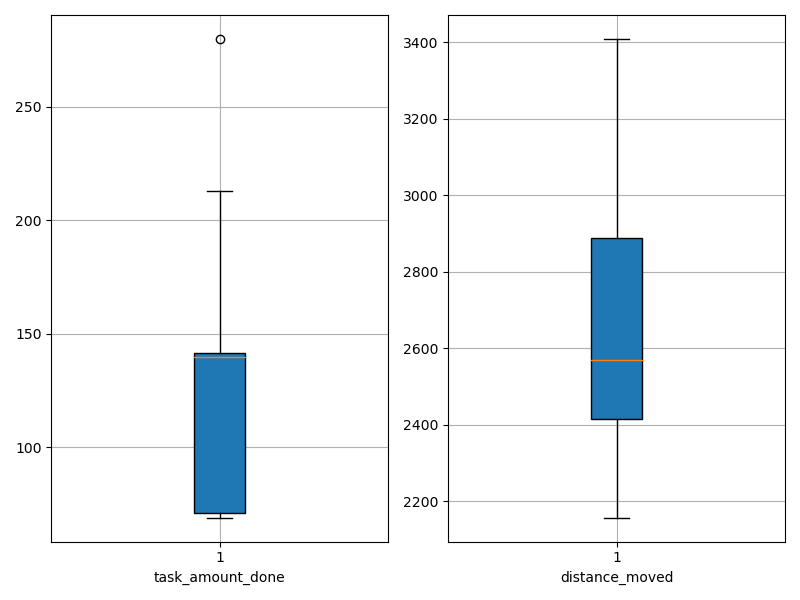

Values plotted in this chart, from the file beside it:
agent_id, task_amount_done, distance_moved
0, 139.0, 2551
1, 210.0, 2157
2, 140.0, 2568
3, 69.0, 2415
4, 140.0, 2784
5, 138.0, 2502
6, 69.0, 2434
7, 69.0, 2916
8, 139.0, 2282
9, 139.0, 2929
10, 71.0, 2976
11, 70.0, 2800
12, 208.0, 2232
13, 140.0, 2570
14, 141.0, 2820
15, 208.0, 2344
16, 70.0, 2981
17, 140.0, 2801
18, 140.0, 2381
19, 140.0, 2966
20, 142.0, 2410
21, 71.0, 2732
22, 70.0, 2911
23, 70.0, 3408
24, 71.0, 2569
25, 142.0, 2769
26, 211.0, 2415
27, 140.0, 2551
28, 213.0, 2349
29, 280.0, 2981
